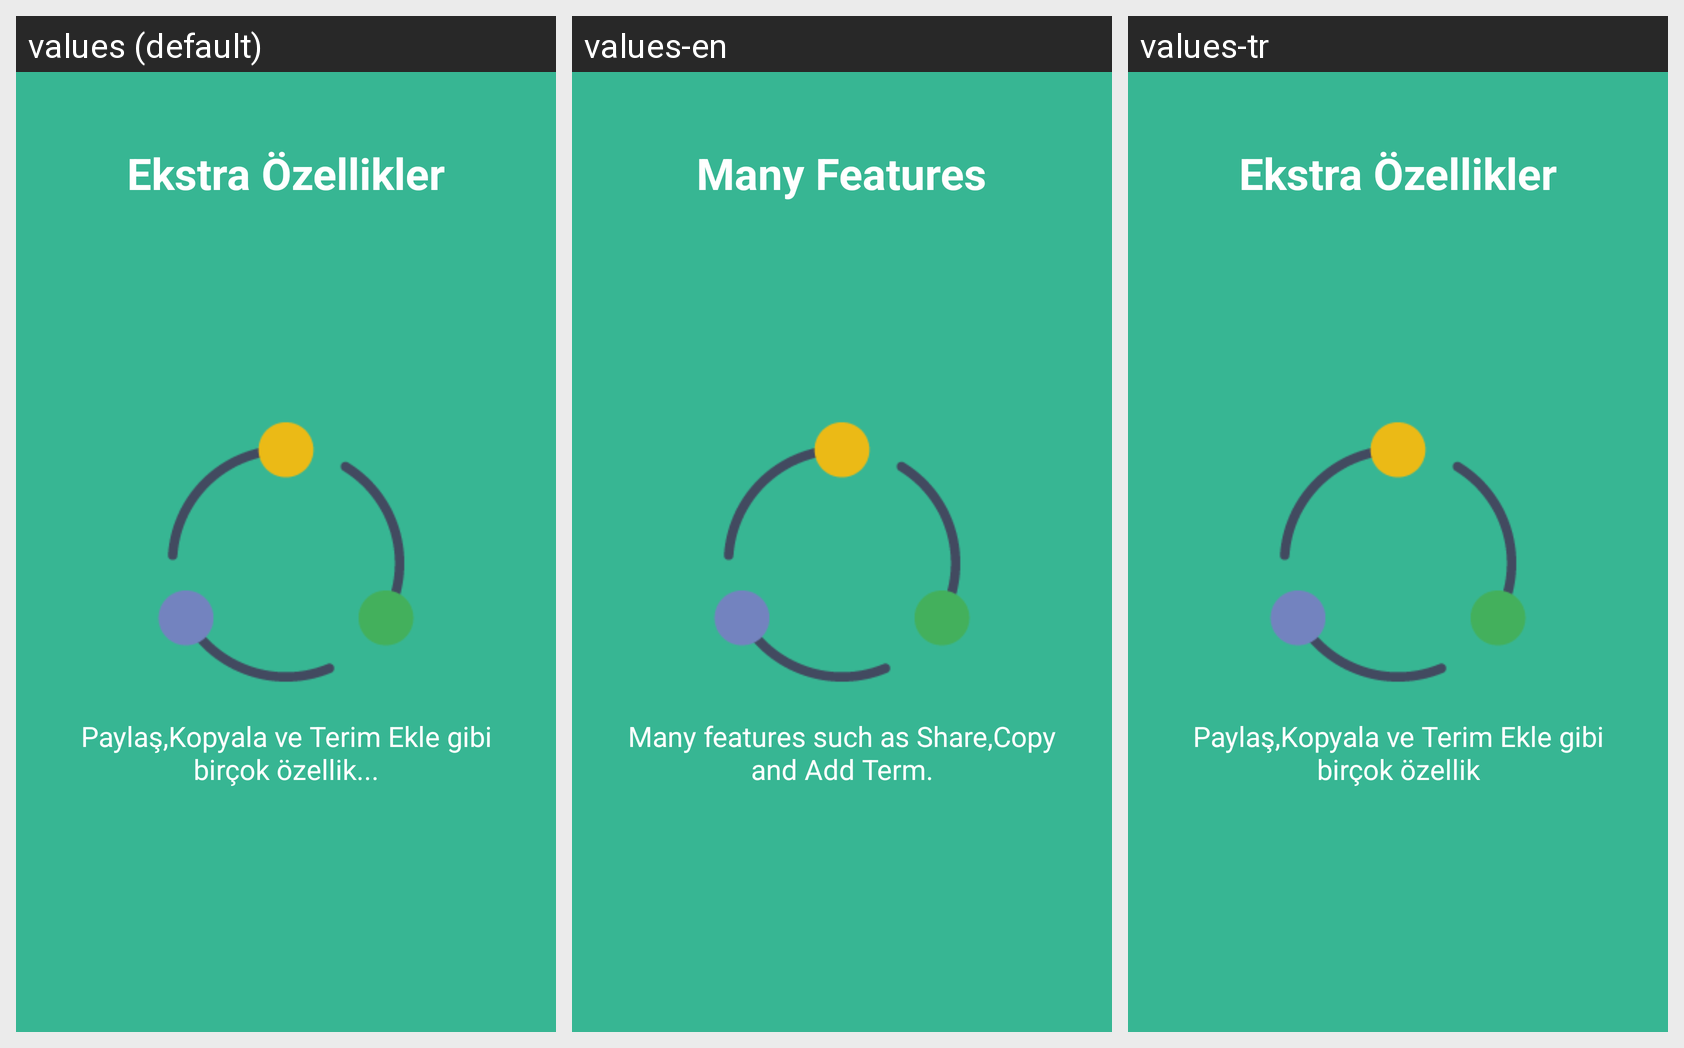

Translations of the strings shown on this Android screen, per locale in the grid:
Android screen res/layout/intro_3.xml rendered under 3 locales, left to right: values (default), values-en, values-tr. Device: Nexus 5 (rendered at 1080×1920; each locale shown at half size, 540×960, under a caption strip naming it); theme Theme.MaterialComponents.DayNight.NoActionBar.
Strings drawn on this screen, with the default value and each locale's value (text and hints the layout hard-codes, and strings that could not be matched under every locale, appear in the picture but are not listed):

many_features
  values: Ekstra Özellikler
  values-en: Many Features
  values-tr: Ekstra Özellikler

intro3_slogan
  values: Paylaş,Kopyala ve Terim Ekle gibi birçok özellik...
  values-en: Many features such as Share,Copy and Add Term.
  values-tr: Paylaş,Kopyala ve Terim Ekle gibi birçok özellik
